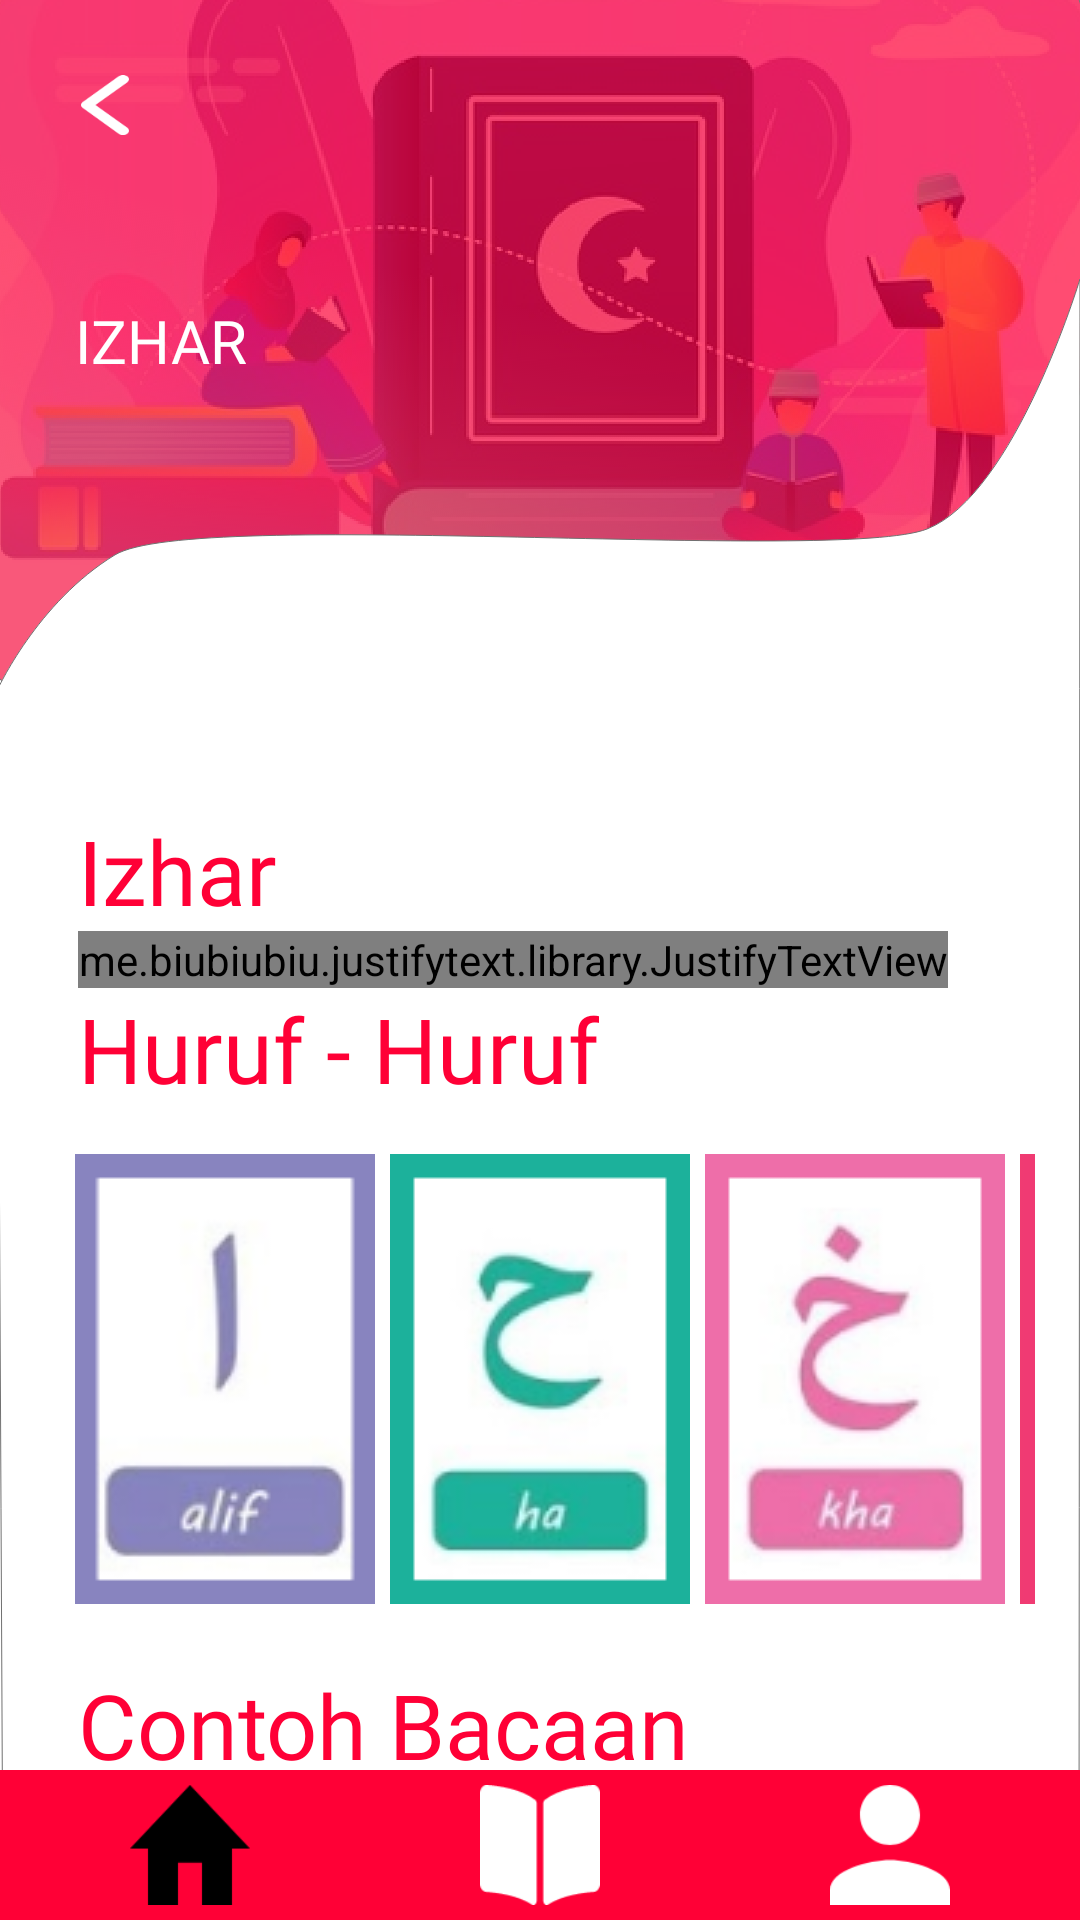

Here is an Android app screen rendered from its layout file. Give the layout XML and the strings, colors and styles it references.
<!-- AndroidManifest.xml: application theme Theme.BelajarMengaji.noActionBar -->
<!-- res/layout/activity_izhar.xml -->
<?xml version="1.0" encoding="utf-8"?>
<androidx.constraintlayout.widget.ConstraintLayout xmlns:android="http://schemas.android.com/apk/res/android"
    xmlns:app="http://schemas.android.com/apk/res-auto"
    xmlns:tools="http://schemas.android.com/tools"
    android:layout_width="match_parent"
    android:layout_height="match_parent"
    android:background="@drawable/background"
    tools:context=".Hukum.IzharActivity">

    <ImageView
        android:id="@+id/btn_back"
        android:layout_width="20dp"
        android:layout_height="20dp"
        android:layout_marginStart="25dp"
        android:layout_marginTop="25dp"
        app:layout_constraintStart_toStartOf="parent"
        app:layout_constraintTop_toTopOf="parent"
        app:srcCompat="@drawable/icon_back" />

    <TextView
        android:id="@+id/textView"
        android:layout_width="wrap_content"
        android:layout_height="wrap_content"
        android:layout_marginStart="25dp"
        android:layout_marginTop="100dp"
        android:fontFamily="@font/poppins_medium"
        android:gravity="left"
        android:text="@string/izhar"
        android:textColor="@color/white"
        android:textSize="20sp"
        android:textAllCaps="true"
        app:layout_constraintStart_toStartOf="parent"
        app:layout_constraintTop_toTopOf="parent" />

    <ScrollView
        android:layout_width="match_parent"
        android:layout_height="match_parent"
        android:layout_marginTop="260dp"
        android:layout_marginBottom="20dp"
        android:orientation="vertical"
        android:padding="5dp"
        android:scrollbars="none"
        app:layout_constraintBottom_toBottomOf="parent"
        app:layout_constraintEnd_toEndOf="parent"
        app:layout_constraintStart_toStartOf="parent"
        app:layout_constraintTop_toTopOf="parent">

        <LinearLayout
            android:layout_width="match_parent"
            android:layout_height="wrap_content"
            android:orientation="vertical"
            android:padding="5dp">

            <TextView
                style="@style/TextContent"
                android:text="@string/izhar"
                android:textSize="30sp" />

            <me.biubiubiu.justifytext.library.JustifyTextView
                style="@style/TextContent"
                android:lineSpacingMultiplier="1"
                android:text="@string/izhartext"
                android:textSize="15sp" />

            <TextView
                style="@style/TextContent"
                android:text="@string/huruf"
                android:textSize="30sp" />

            <HorizontalScrollView
                android:layout_width="match_parent"
                android:layout_height="wrap_content"
                android:padding="5dp"
                android:scrollbars="none">

                <LinearLayout
                    android:layout_width="wrap_content"
                    android:layout_height="wrap_content"
                    android:padding="10dp">

                    <ImageButton
                        android:id="@+id/btn_alif"
                        android:layout_width="wrap_content"
                        android:layout_height="wrap_content"
                        android:padding="10dp"
                        android:layout_marginRight="5dp"
                        android:background="@drawable/alif" />

                    <ImageButton
                        android:id="@+id/btn_ha"
                        android:layout_width="wrap_content"
                        android:layout_height="wrap_content"
                        android:padding="10dp"
                        android:layout_marginRight="5dp"
                        android:background="@drawable/ha" />

                    <ImageButton
                        android:id="@+id/btn_kha"
                        android:layout_width="wrap_content"
                        android:layout_height="wrap_content"
                        android:padding="10dp"
                        android:layout_marginRight="5dp"
                        android:background="@drawable/kha" />

                    <ImageButton
                        android:id="@+id/btn_ain"
                        android:layout_width="wrap_content"
                        android:layout_height="wrap_content"
                        android:padding="10dp"
                        android:layout_marginRight="5dp"
                        android:background="@drawable/ain" />

                    <ImageButton
                        android:id="@+id/btn_ghin"
                        android:layout_width="wrap_content"
                        android:layout_height="wrap_content"
                        android:padding="10dp"
                        android:layout_marginRight="5dp"
                        android:background="@drawable/ghin" />

                    <ImageButton
                        android:id="@+id/btn_haa"
                        android:layout_width="wrap_content"
                        android:layout_height="wrap_content"
                        android:padding="10dp"
                        android:layout_marginRight="5dp"
                        android:background="@drawable/haa" />

                    <ImageButton
                        android:id="@+id/btn_hamzah"
                        android:layout_width="wrap_content"
                        android:layout_height="wrap_content"
                        android:padding="10dp"
                        android:layout_marginRight="5dp"
                        android:background="@drawable/hamzah" />
                </LinearLayout>
            </HorizontalScrollView>

            <TextView
                android:layout_marginTop="5dp"
                style="@style/TextContent"
                android:text="@string/contohbacaan"
                android:textSize="30sp" />

            <ScrollView
                android:layout_width="match_parent"
                android:layout_height="match_parent"
                android:layout_marginRight="30dp"
                android:layout_marginLeft="35dp"
                android:layout_marginBottom="20dp"
                android:padding="5dp"
                android:scrollbars="none">

                <LinearLayout
                    android:layout_width="wrap_content"
                    android:layout_height="wrap_content"
                    android:padding="5dp"
                    android:orientation="vertical">

                    <ImageButton
                        android:id="@+id/btn_izharsatu"
                        android:layout_width="wrap_content"
                        android:layout_height="wrap_content"
                        android:padding="10dp"
                        android:layout_marginBottom="5dp"
                        android:background="@drawable/izharsatu" />

                    <ImageButton
                        android:id="@+id/btn_izhardua"
                        android:layout_width="wrap_content"
                        android:layout_height="wrap_content"
                        android:padding="10dp"
                        android:layout_marginBottom="5dp"
                        android:background="@drawable/izhardua" />

                    <ImageButton
                        android:id="@+id/btn_izhartiga"
                        android:layout_width="wrap_content"
                        android:layout_height="wrap_content"
                        android:padding="10dp"
                        android:layout_marginBottom="5dp"
                        android:background="@drawable/izhartiga" />
                </LinearLayout>
            </ScrollView>
        </LinearLayout>
    </ScrollView>

    <LinearLayout
        android:id="@+id/linearLayout2"
        android:layout_width="match_parent"
        android:layout_height="50dp"
        android:background="@color/PrimaryColor"
        android:orientation="horizontal"
        android:padding="5dp"
        app:layout_constraintBottom_toBottomOf="parent"
        app:layout_constraintEnd_toEndOf="parent"
        app:layout_constraintStart_toStartOf="parent">


        <ImageView
            android:id="@+id/btn_home"
            android:layout_width="wrap_content"
            android:layout_height="wrap_content"
            android:layout_weight="1"
            app:srcCompat="@drawable/icon_home_black" />

        <ImageView
            android:id="@+id/btn_kuis"
            android:layout_width="wrap_content"
            android:layout_height="wrap_content"
            android:layout_weight="1"
            app:srcCompat="@drawable/icon_kuis_white" />

        <ImageView
            android:id="@+id/btn_akun"
            android:layout_width="wrap_content"
            android:layout_height="wrap_content"
            android:layout_weight="1"
            app:srcCompat="@drawable/icon_akun_white" />
    </LinearLayout>
</androidx.constraintlayout.widget.ConstraintLayout>
<!-- resources referenced by this layout -->
<resources>
  <color name="PrimaryColor">#FF0036</color>
  <color name="white">#FFFFFFFF</color>
  <!-- drawable ain: png bitmap (drawable, 13486 bytes) -->
  <!-- drawable alif: png bitmap (drawable, 9202 bytes) -->
  <!-- drawable background: png bitmap (drawable, 422623 bytes) -->
  <!-- drawable ghin: png bitmap (drawable, 14510 bytes) -->
  <!-- drawable ha: png bitmap (drawable, 11713 bytes) -->
  <!-- drawable haa: png bitmap (drawable, 11327 bytes) -->
  <!-- drawable hamzah: png bitmap (drawable, 9690 bytes) -->
  <!-- drawable icon_akun_white: png bitmap (drawable, 1962 bytes) -->
  <!-- drawable icon_back: png bitmap (drawable, 1514 bytes) -->
  <!-- drawable icon_home_black: png bitmap (drawable, 1458 bytes) -->
  <!-- drawable icon_kuis_white: png bitmap (drawable, 1286 bytes) -->
  <!-- drawable izhardua: png bitmap (drawable, 20024 bytes) -->
  <!-- drawable izharsatu: png bitmap (drawable, 17362 bytes) -->
  <!-- drawable izhartiga: png bitmap (drawable, 22159 bytes) -->
  <!-- drawable kha: png bitmap (drawable, 12798 bytes) -->
  <string name="contohbacaan">Contoh Bacaan</string>
  <string name="huruf">Huruf - Huruf</string>
  <string name="izhar">Izhar</string>
  <string name="izhartext">Izhar secara bahasa artinya jelas dan izhar halqi adalah hukum bacaan apabila nun mati
          atau tanwin bertemu dengan salah satu huruf izhar halqi, halqi sendiri berarti tenggorokan,
          maka cara mengucapkannya harus jelas juga\n</string>
  <style name="TextContent">
          <item name="android:layout_width">wrap_content</item>
          <item name="android:layout_height">wrap_content</item>
          <item name="android:layout_marginLeft">16dp</item>
          <item name="android:layout_marginRight">16dp</item>
          <item name="android:textColor">@color/PrimaryColor</item>
          <item name="android:fontFamily">@font/poppins_semibold</item>
      </style>
  <style name="Theme.BelajarMengaji.noActionBar" parent="Theme.AppCompat.DayNight.NoActionBar" />
</resources>
